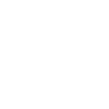
t = 0.00 s
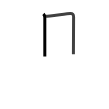
t = 1.75 s
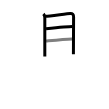
t = 3.50 s
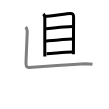
t = 5.50 s
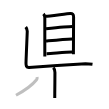
t = 7.25 s
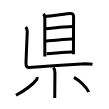
t = 9.00 s

The animated SVG that drew these frames (rendered in a browser with its animation timeline set to each time). Animation: 9 SMIL elements (animate=9); one cycle of 9.00 s.

<svg width="109px" height="109px" viewBox="0 0 px 109px" xmlns="http://www.w3.org/2000/svg" xmlns:xlink="http://www.w3.org/1999/xlink" xml:space="preserve" version="1.1"  baseProfile="full">
<path d="M43.42,13.91c1.09,1.09,1.39,2.61,1.39,3.84c0,1.06,0,25.55,0,34.75c0,1.48,0,3.54,0,4.01" style="fill:none;stroke:black;stroke-width:3;opacity:0">
  <animate attributeType="CSS" attributeName="opacity" from="0" to="1" begin="0s" dur="1s" repeatCount="Indefinite" fill="freeze" />
</path>
<path d="M45.82,16.29c2.61-0.15,21.98-2.62,24.39-2.8c2.38-0.18,3.39,1.28,3.38,3.39c-0.02,5.77-0.12,25.48-0.16,33.87c-0.01,1.6-0.01,2.79-0.01,3.39" style="fill:none;stroke:black;stroke-width:3;opacity:0">
  <animate attributeType="CSS" attributeName="opacity" from="0" to="1" begin="1s" dur="1s" repeatCount="Indefinite" fill="freeze" />
</path>
<path d="M46.03,28.68c5.6-0.56,22.13-2.2,26.32-2.2" style="fill:none;stroke:black;stroke-width:3;opacity:0">
  <animate attributeType="CSS" attributeName="opacity" from="0" to="1" begin="2s" dur="1s" repeatCount="Indefinite" fill="freeze" />
</path>
<path d="M45.99,41.08c8.64-0.83,18.51-1.83,26.05-2.09" style="fill:none;stroke:black;stroke-width:3;opacity:0">
  <animate attributeType="CSS" attributeName="opacity" from="0" to="1" begin="3s" dur="1s" repeatCount="Indefinite" fill="freeze" />
</path>
<path d="M46.56,53.67c6.31-0.29,18.31-1.42,25.65-1.63" style="fill:none;stroke:black;stroke-width:3;opacity:0">
  <animate attributeType="CSS" attributeName="opacity" from="0" to="1" begin="4s" dur="1s" repeatCount="Indefinite" fill="freeze" />
</path>
<path d="M25.75,27c0.75,1,1.5,2.5,1.5,4.25S26,60.12,26,63.25c0,2.25,0.24,4.42,3,4.25c4.12-0.25,54.25-3.75,56.5-3.75s5.25,0.25,7,0.5" style="fill:none;stroke:black;stroke-width:3;opacity:0">
  <animate attributeType="CSS" attributeName="opacity" from="0" to="1" begin="5s" dur="1s" repeatCount="Indefinite" fill="freeze" />
</path>
<path d="M53.29,67.62c1.11,1.11,1.64,2.76,1.64,4.77c0,6.38-0.11,14.5-0.16,20.74c-0.01,1.81-0.02,3.47-0.02,4.88" style="fill:none;stroke:black;stroke-width:3;opacity:0">
  <animate attributeType="CSS" attributeName="opacity" from="0" to="1" begin="6s" dur="1s" repeatCount="Indefinite" fill="freeze" />
</path>
<path d="M37.13,77c0.14,1.04,0.03,1.92-0.62,2.75c-3.13,4-10.01,9.75-20.51,15.5" style="fill:none;stroke:black;stroke-width:3;opacity:0">
  <animate attributeType="CSS" attributeName="opacity" from="0" to="1" begin="7s" dur="1s" repeatCount="Indefinite" fill="freeze" />
</path>
<path d="M73.96,77.37C79.5,80.5,86.5,87,88.75,92" style="fill:none;stroke:black;stroke-width:3;opacity:0">
  <animate attributeType="CSS" attributeName="opacity" from="0" to="1" begin="8s" dur="1s" repeatCount="Indefinite" fill="freeze" />
</path>
</svg>
